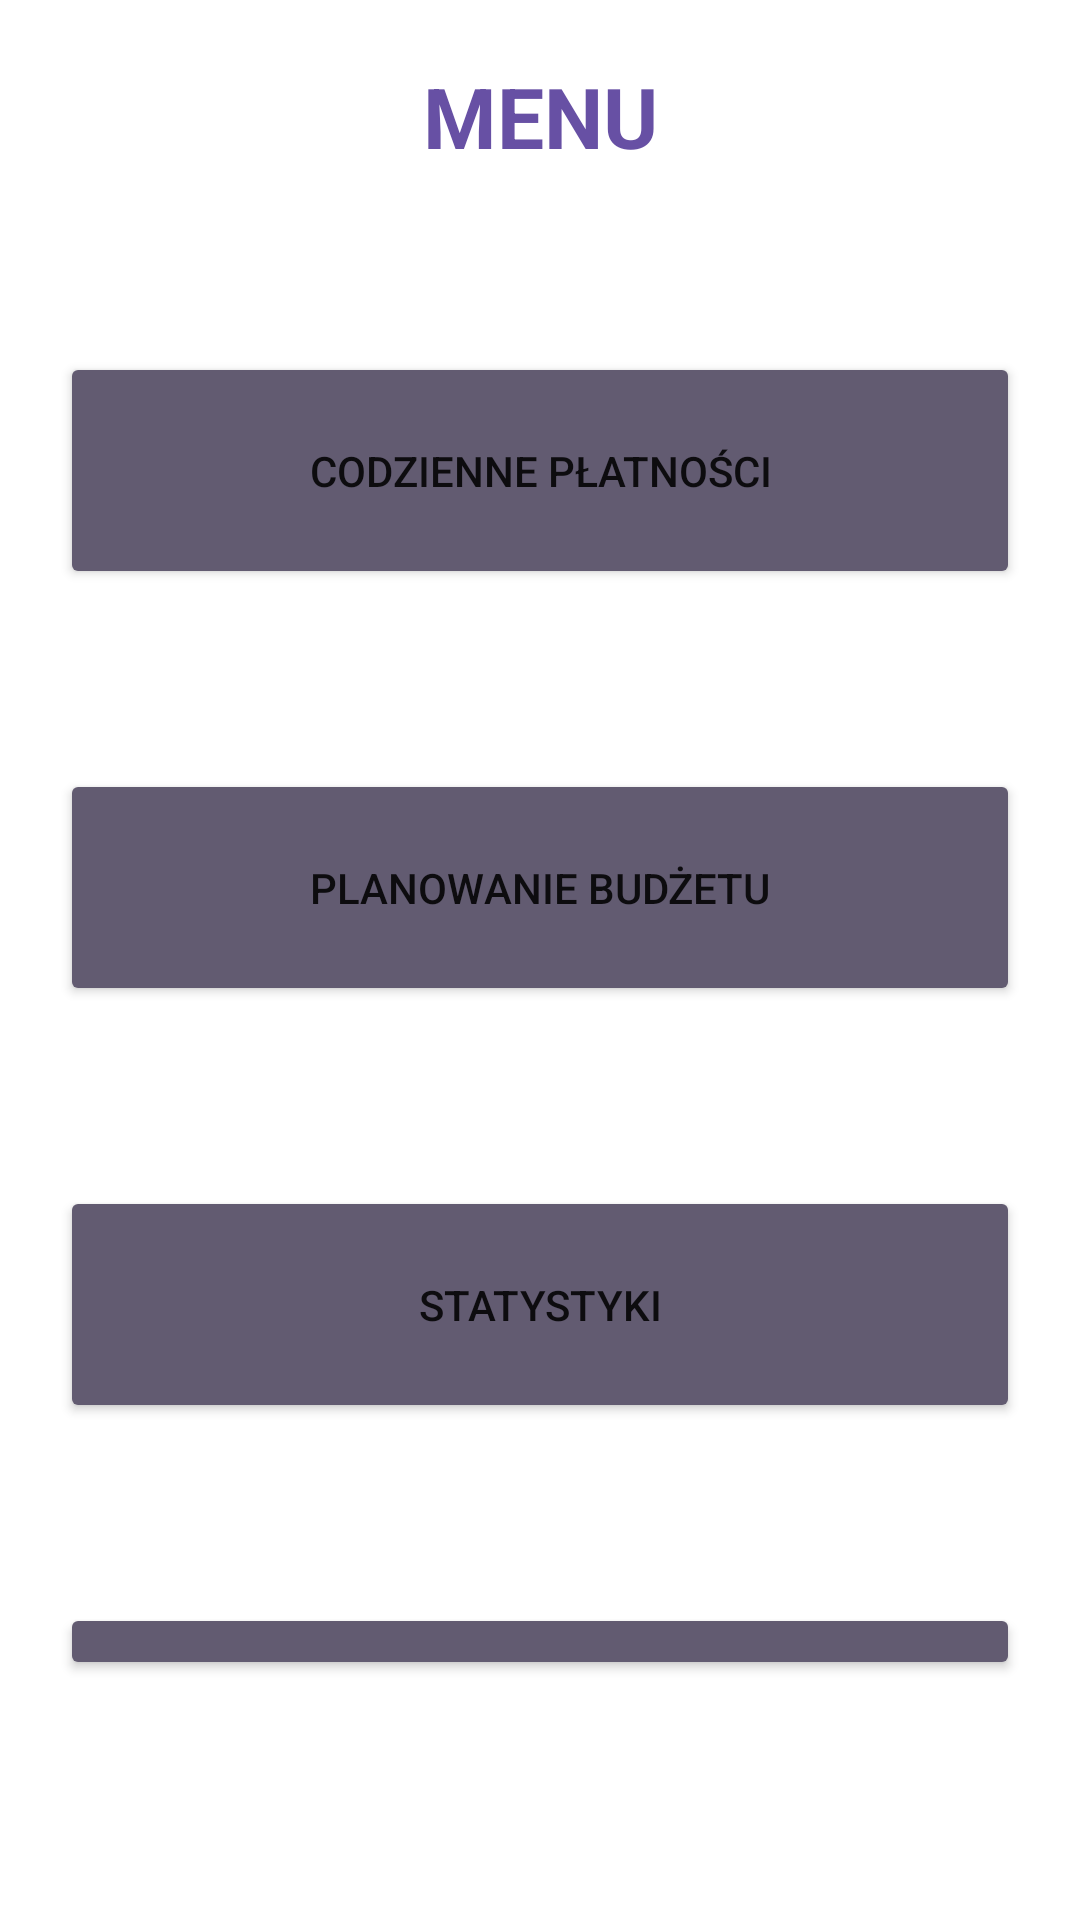

This screen was rendered from an Android layout file. Write that file and the resources it references.
<!-- AndroidManifest.xml: application theme Theme.AplikacjaAndroid -->
<!-- res/layout/activity_menu.xml -->
<?xml version="1.0" encoding="utf-8"?>
<LinearLayout
    xmlns:android="http://schemas.android.com/apk/res/android"
    xmlns:tools="http://schemas.android.com/tools"
    android:layout_width="match_parent"
    android:layout_height="match_parent"
    android:orientation="vertical"
    android:padding="20dp"
    tools:context=".MenuActivity">

    <TextView
        android:id="@+id/textMenu"
        android:layout_width="match_parent"
        android:layout_height="wrap_content"
        android:text="@string/menu"
        android:textSize="28sp"
        android:textColor="@color/primary"
        android:gravity="center"
        android:textStyle="bold"
        android:layout_marginBottom="60dp"/>

    <Button
        android:id="@+id/buttonCodziennePlatnosci"
        android:layout_width="match_parent"
        android:layout_height="wrap_content"
        android:text="@string/button1Text"
        android:backgroundTint="@color/secoundary"
        android:padding="30dp"
        android:layout_marginBottom="60dp"/>

    <Button
        android:id="@+id/buttonPlanowanieBudzetu"
        android:layout_width="match_parent"
        android:layout_height="wrap_content"
        android:text="@string/button2Text"
        android:backgroundTint="@color/secoundary"
        android:padding="30dp"
        android:layout_marginBottom="60dp"/>

    <Button
        android:id="@+id/buttonStatystyki"
        android:layout_width="match_parent"
        android:layout_height="wrap_content"
        android:text="@string/button3Text"
        android:backgroundTint="@color/secoundary"
        android:padding="30dp"
        android:layout_marginBottom="60dp"/>

    <Button
        android:id="@+id/buttonZarzadanie"
        android:layout_width="match_parent"
        android:layout_height="wrap_content"
        android:text="@string/button4Text"
        android:backgroundTint="@color/secoundary"
        android:padding="30dp"
        android:layout_marginBottom="60dp"/>

</LinearLayout>
<!-- resources referenced by this layout -->
<resources>
  <color name="primary">#6750A4</color>
  <color name="secoundary">#625B71</color>
  <string name="button1Text">CODZIENNE PŁATNOŚCI</string>
  <string name="button2Text">PLANOWANIE BUDŻETU</string>
  <string name="button3Text">STATYSTYKI</string>
  <string name="button4Text">ZARZĄDZANIE KONTEM</string>
  <string name="menu">MENU</string>
  <style name="Theme.AplikacjaAndroid" parent="Theme.MaterialComponents.DayNight.DarkActionBar">
          
          <item name="colorPrimary">@color/purple_500</item>
          <item name="colorPrimaryVariant">@color/purple_700</item>
          <item name="colorOnPrimary">@color/white</item>
          
          <item name="colorSecondary">@color/teal_200</item>
          <item name="colorSecondaryVariant">@color/teal_700</item>
          <item name="colorOnSecondary">@color/black</item>
          
          <item name="android:statusBarColor">?attr/colorPrimaryVariant</item>
          
      </style>
  <color name="purple_500">#FF6200EE</color>
  <color name="purple_700">#FF3700B3</color>
  <color name="white">#FFFFFFFF</color>
  <color name="teal_200">#FF03DAC5</color>
  <color name="teal_700">#FF018786</color>
  <color name="black">#FF000000</color>
</resources>
